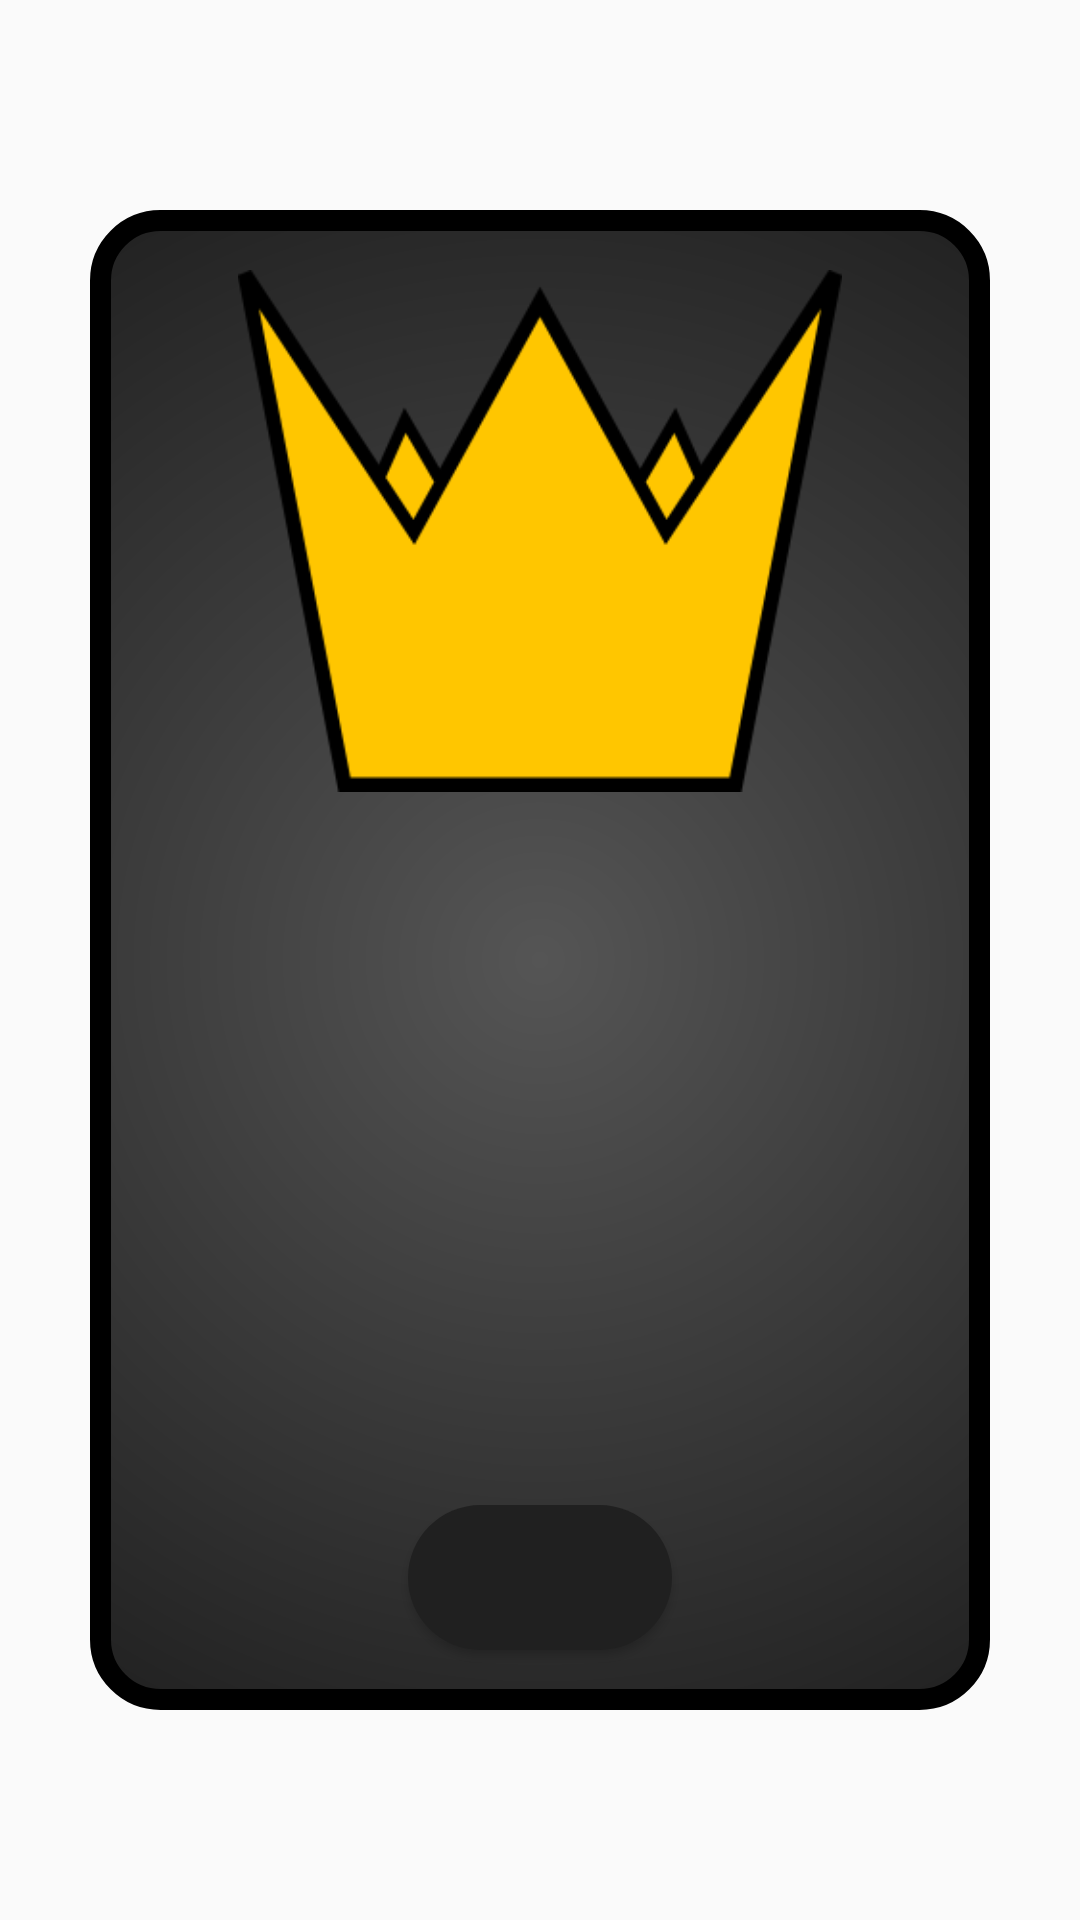

Here is an Android app screen rendered from its layout file. Give the layout XML and the strings, colors and styles it references.
<!-- AndroidManifest.xml: application theme AppTheme -->
<!-- res/layout/info_view.xml -->
<?xml version="1.0" encoding="utf-8"?>
<androidx.constraintlayout.widget.ConstraintLayout
        xmlns:android="http://schemas.android.com/apk/res/android"
        xmlns:app="http://schemas.android.com/apk/res-auto"
        xmlns:tools="http://schemas.android.com/tools"
        tools:ignore="ContentDescription"
        android:layout_width="match_parent"
        android:layout_height="match_parent"
        >

    <View
            android:layout_width="300dp"
            android:layout_height="500dp"
            android:id="@+id/view"
            app:layout_constraintEnd_toEndOf="parent"
            app:layout_constraintTop_toTopOf="parent"
            app:layout_constraintStart_toStartOf="parent"
            app:layout_constraintBottom_toBottomOf="parent"
            android:background="@drawable/rounded_gradient"/>

    <ImageView
            android:layout_marginTop="20dp"
            android:layout_width="210dp"
            android:layout_height="174dp"
            android:src="@drawable/crown"
            android:id="@+id/imageView"
            app:layout_constraintEnd_toEndOf="@+id/view"
            app:layout_constraintStart_toStartOf="@+id/view"
            app:layout_constraintTop_toTopOf="@+id/view"/>

    <Button
            style="@style/buttonStyle"
            android:layout_width="wrap_content"
            android:layout_height="wrap_content"
            android:layout_marginBottom="20dp"
            android:id="@+id/button"
            app:layout_constraintEnd_toEndOf="@+id/view"
            app:layout_constraintStart_toStartOf="@+id/view"
            app:layout_constraintBottom_toBottomOf="@+id/view"/>

    <ScrollView
            android:layout_margin="30dp"
            android:layout_width="0dp"
            android:layout_height="0dp"
            app:layout_constraintEnd_toEndOf="@+id/view"
            app:layout_constraintStart_toStartOf="@+id/view"
            app:layout_constraintTop_toBottomOf="@+id/imageView"
            app:layout_constraintBottom_toTopOf="@+id/button"
            >
        <TextView
                android:id="@+id/textView"
                android:layout_width="match_parent"
                android:layout_height="wrap_content"
                android:textAlignment="center"
                android:textSize="24sp"
                />
    </ScrollView>
</androidx.constraintlayout.widget.ConstraintLayout>
<!-- resources referenced by this layout -->
<resources>
  <!-- drawable crown: png bitmap (drawable, 12232 bytes) -->
  <!-- drawable rounded_gradient (drawable) -->
  <?xml version="1.0" encoding="UTF-8"?>
  <shape xmlns:android="http://schemas.android.com/apk/res/android">
      <solid android:color="#FFFFFF"/>
      <stroke android:width="7dp" android:color="#000000" />
      <corners android:radius="20dp"/>
      <gradient
              android:gradientRadius="100%p"
              android:startColor="@color/background_light"
              android:endColor="@color/background_dark"
              android:type="radial" />
  </shape>
  <style name="buttonStyle">
          <item name="android:layout_height">wrap_content</item>
          <item name="android:background">@drawable/rounded_button</item>
          <item name="android:textSize">18sp</item>
          <item name="android:textColor">#FFFFFF</item>
          <item name="android:layout_width">200dp</item>
      </style>
  <style name="AppTheme" parent="Theme.AppCompat.Light.DarkActionBar">
          
          <item name="colorPrimary">@color/colorPrimary</item>
          <item name="colorPrimaryDark">@color/colorPrimaryDark</item>
          <item name="colorAccent">@color/colorAccent</item>
      </style>
  <color name="background_light">#555555</color>
  <color name="background_dark">#202020</color>
  <!-- drawable rounded_button (drawable) -->
  <?xml version="1.0" encoding="utf-8"?>
  <selector xmlns:android="http://schemas.android.com/apk/res/android">
      <item android:state_pressed="false">
          <shape android:shape="rectangle">
              <corners android:radius="1000dp" />
              <solid android:color="@color/background_dark" />
              <padding
                      android:bottom="12dp"
                      android:left="12dp"
                      android:right="12dp"
                      android:top="12dp" />
          </shape>
      </item>
      <item android:state_pressed="true">
          <shape android:shape="rectangle">
              <corners android:radius="1000dp" />
              <solid android:color="@color/background_light" />
              <stroke
                      android:width="2dip"
                      android:color="@color/background_light" />
              <padding
                      android:bottom="12dp"
                      android:left="12dp"
                      android:right="12dp"
                      android:top="12dp" />
          </shape>
      </item>
  </selector>
  <color name="colorPrimary">#6200EE</color>
  <color name="colorPrimaryDark">#3700B3</color>
  <color name="colorAccent">#03DAC5</color>
</resources>
